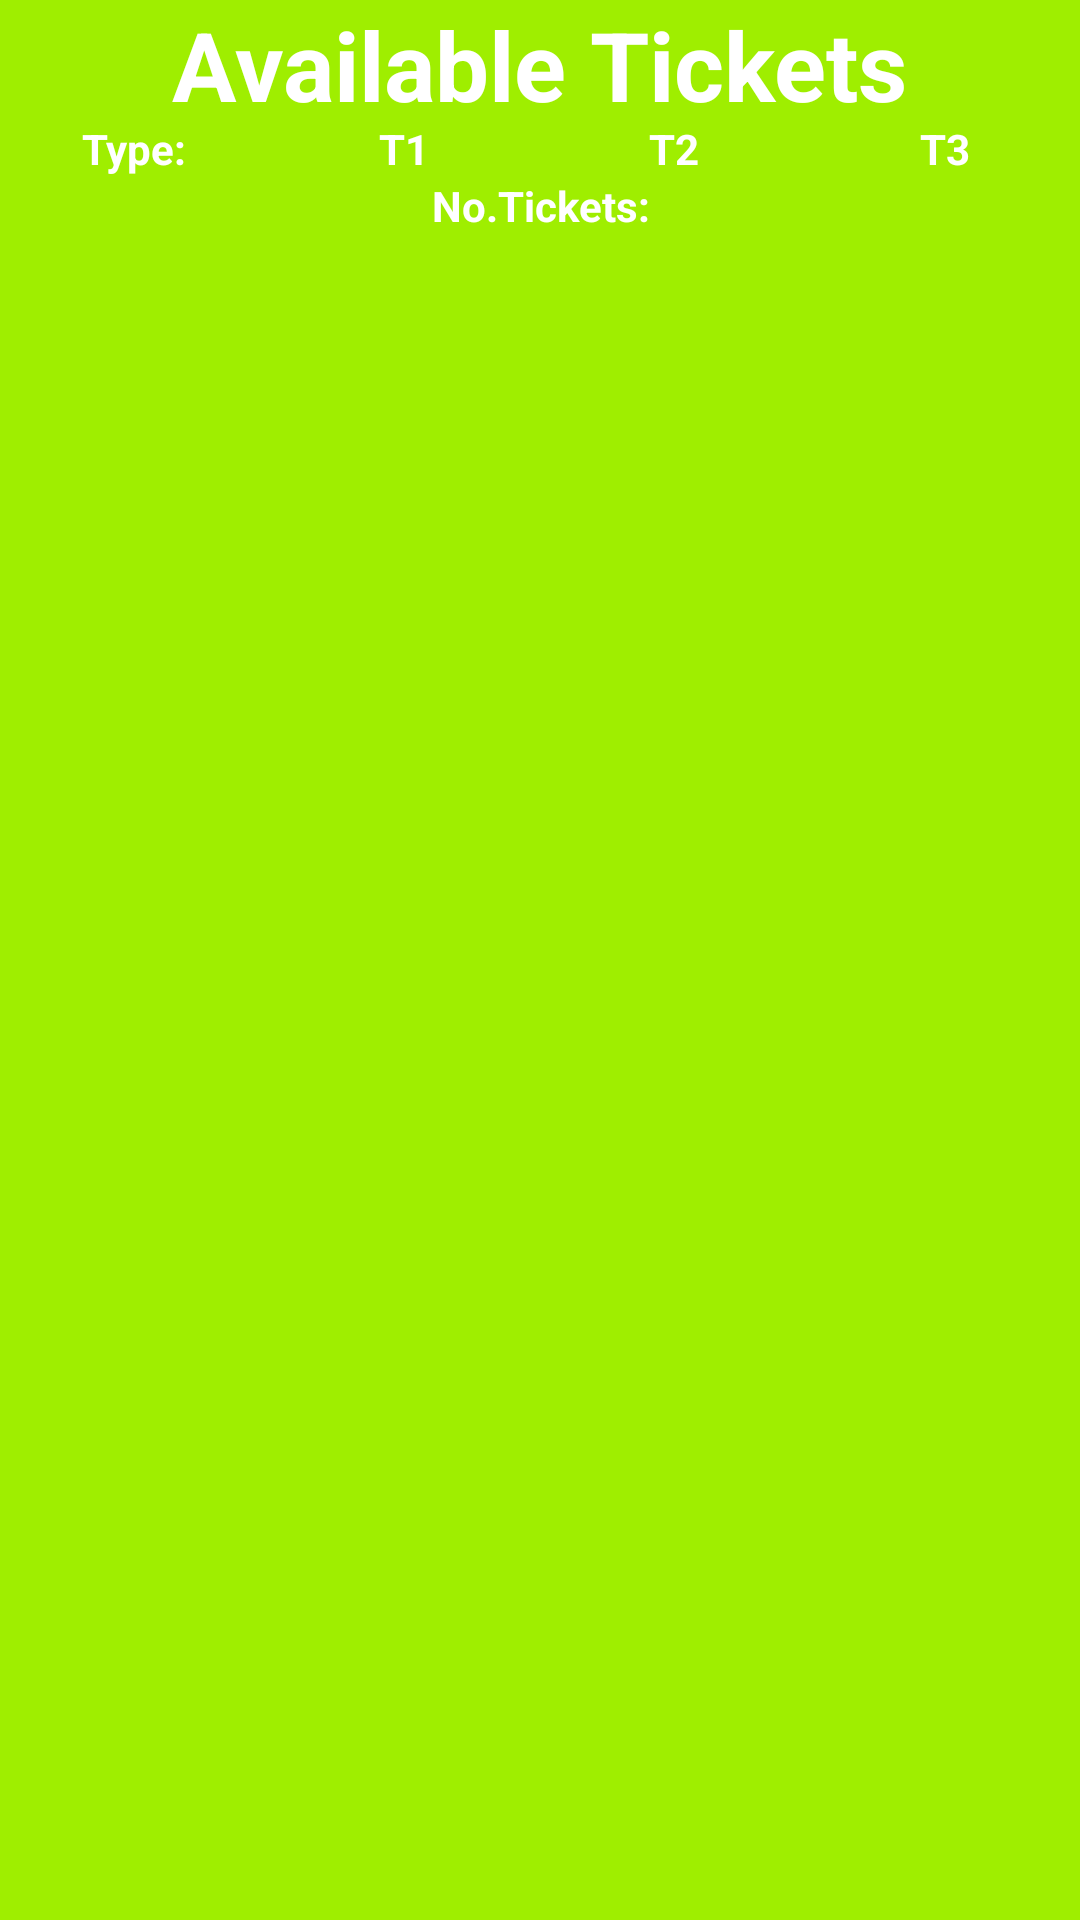

Layout XML and referenced resources for this Android screen:
<!-- AndroidManifest.xml: application theme AppTheme -->
<!-- res/layout/available_tickets.xml -->
<ScrollView xmlns:android="http://schemas.android.com/apk/res/android"
	xmlns:tools="http://schemas.android.com/tools"
    android:id="@+id/scrollView1"
    android:layout_width="match_parent"
    android:layout_height="match_parent"
    android:background="@color/green"
	tools:context=".MainActivity" >

	<RelativeLayout
	    android:layout_width="match_parent"
	    android:layout_height="62dp"
	    android:paddingBottom="@dimen/activity_vertical_margin"
	    android:paddingLeft="@dimen/activity_horizontal_margin"
	    android:paddingRight="@dimen/activity_horizontal_margin"
	    android:paddingTop="@dimen/activity_vertical_margin" >

	     <TableLayout
	        android:id="@+id/TableLayout"
	        android:layout_width="match_parent"
	        android:layout_height="wrap_content"
	        android:layout_centerHorizontal="true"
	        android:layout_marginTop="40dp"
	        android:stretchColumns="1" >

	        <TableRow
	            android:id="@+id/tableRow1"
	            android:layout_width="match_parent"
	            android:layout_height="wrap_content" >

	            <TextView
	                android:id="@+id/textView2"
	                android:layout_width="0dp"
	                android:layout_height="wrap_content"
	                android:layout_weight="1"
	                android:gravity="center"
	                android:minWidth="50dp"
	                android:text="Type:"
	                android:textColor="@color/white"
	                android:textStyle="bold" />

	            <TextView
	                android:id="@+id/textView3"
	                android:layout_width="0dp"
	                android:layout_height="wrap_content"
	                android:layout_weight="1"
	                android:gravity="center"
	                android:minWidth="50dp"
	                android:text="T1"
	                android:textColor="@color/white"
	                android:textStyle="bold" />
	            <TextView
	                android:id="@+id/textView4"
	                android:layout_width="0dp"
	                android:layout_height="wrap_content"
	                android:layout_weight="1"
	                android:gravity="center"
	                android:minWidth="50dp"
	                android:text="T2"
	                android:textColor="@color/white"
	                android:textStyle="bold" />
	            <TextView
	                android:id="@+id/textView5"
	                android:layout_width="0dp"
	                android:layout_height="wrap_content"
	                android:layout_weight="1"
	                android:gravity="center"
	                android:minWidth="50dp"
	                android:text="T3"
	                android:textColor="@color/white"
	                android:textStyle="bold" />
	        </TableRow>
	       	<TableRow
	            android:id="@+id/tableRow2"
	            android:layout_width="match_parent"
	            android:layout_height="wrap_content" >

	            <TextView
	                android:id="@+id/textView6"
	                android:layout_width="0dp"
	                android:layout_height="wrap_content"
	                android:layout_weight="1"
	                android:gravity="center"
	                android:minWidth="50dp"
	                android:text="No.Tickets:"
	                android:textColor="@color/white"
	                android:textStyle="bold" />

	           
	        </TableRow>

	    </TableLayout>

	    <LinearLayout
	        android:layout_width="wrap_content"
	        android:layout_height="wrap_content"
	        android:layout_alignParentTop="true"
	        android:layout_centerHorizontal="true"
	        android:orientation="vertical" >

	        <TextView
	            android:id="@+id/textView1"
	            android:layout_width="wrap_content"
	            android:layout_height="wrap_content"
	            android:text="Available Tickets"
	            android:textAppearance="?android:attr/textAppearanceLarge"
	            android:textColor="@color/white"
	            android:textSize="32dp"
	            android:textStyle="bold" />

	    </LinearLayout>

	</RelativeLayout>

</ScrollView>
<!-- resources referenced by this layout -->
<resources>
  <color name="green">#9FEE00</color>
  <color name="white">#FFFFFF</color>
  <style name="AppTheme" parent="AppBaseTheme">
          
          <item name="numberPickerStyle">@style/NPWidget.Holo.Light.NumberPicker</item>
      </style>
  <style name="AppBaseTheme" parent="android:Theme.Light">
          
          <item name="numberPickerStyle">@style/NPWidget.Holo.Light.NumberPicker</item>
      </style>
</resources>
